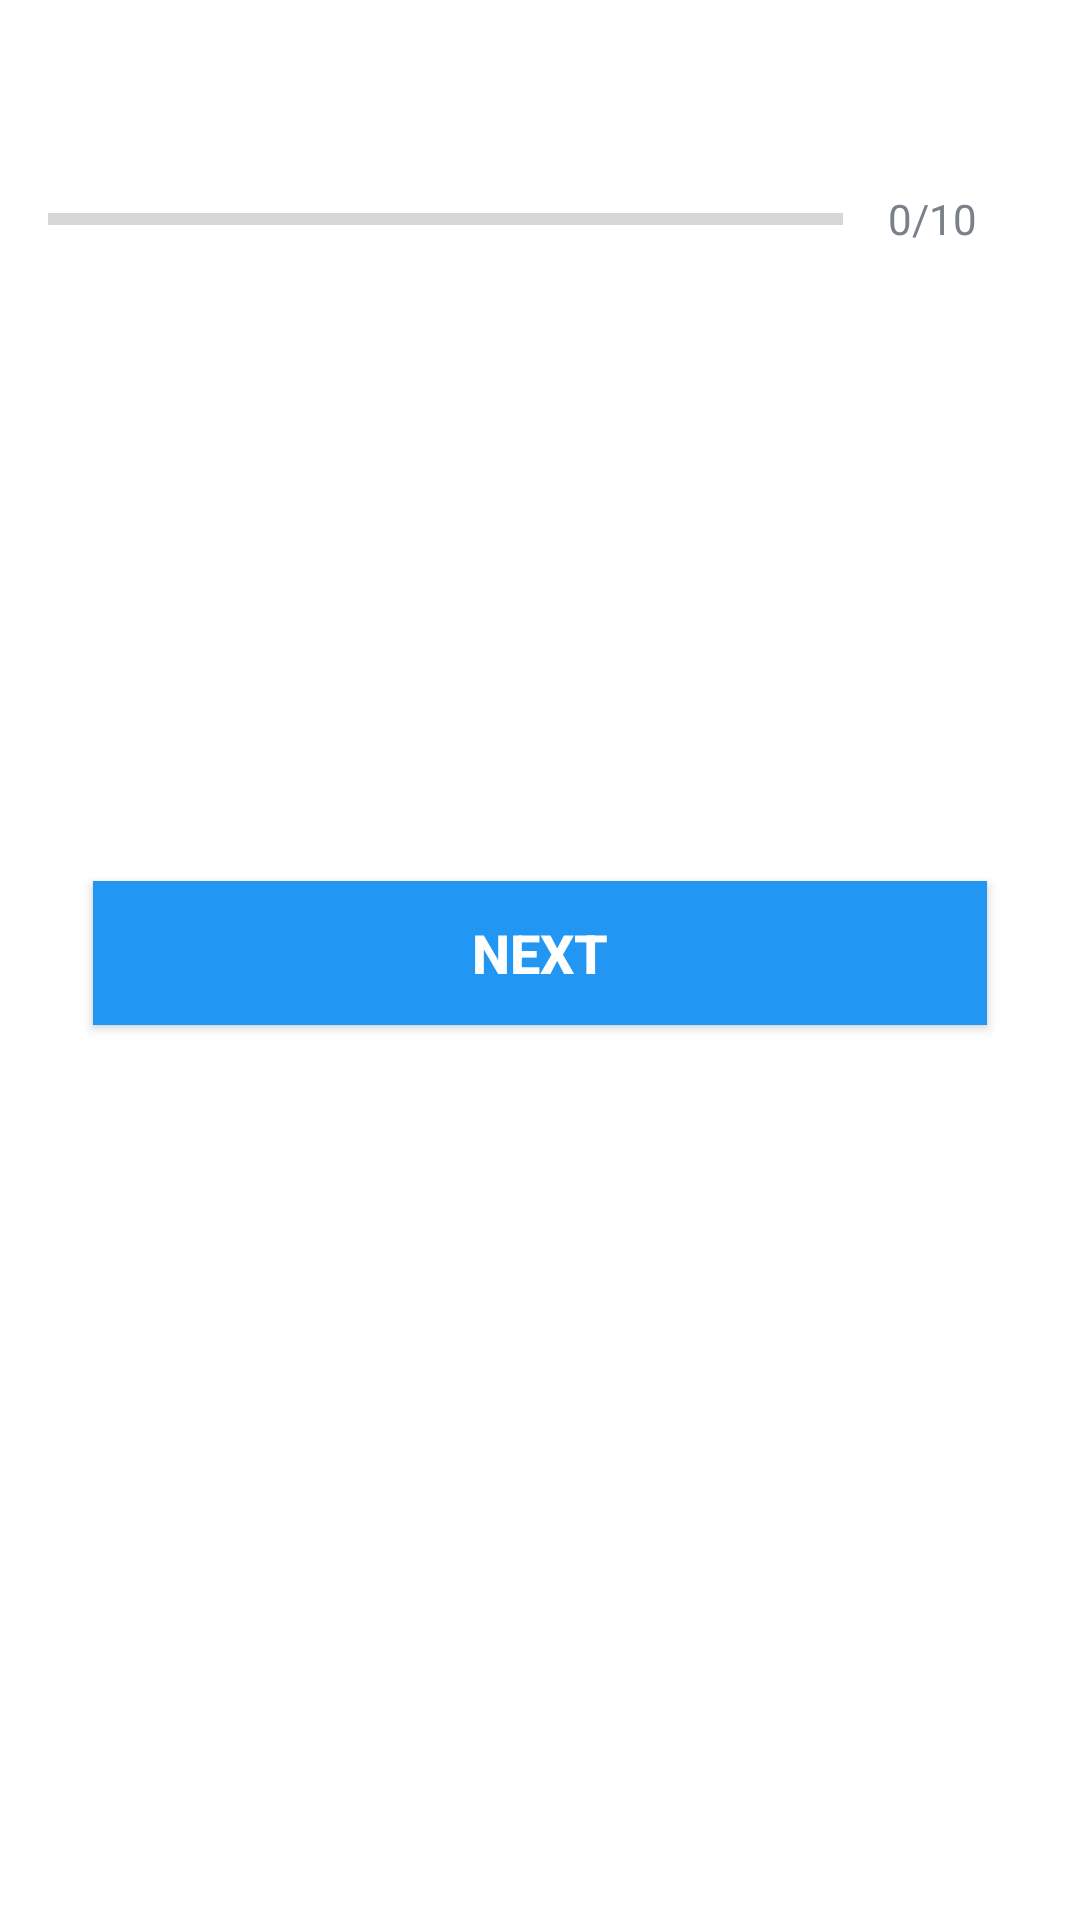

Produce the Android XML layout that renders to this screen, including the resource entries it uses.
<!-- AndroidManifest.xml: application theme Theme.LernEnglish -->
<!-- res/layout/activity_flashcard.xml -->
<?xml version="1.0" encoding="utf-8"?>
<LinearLayout xmlns:android="http://schemas.android.com/apk/res/android"
    xmlns:app="http://schemas.android.com/apk/res-auto"
    xmlns:tools="http://schemas.android.com/tools"
    android:layout_width="match_parent"
    android:layout_height="match_parent"
    tools:context=".Flashcard">

    <LinearLayout
        android:layout_width="match_parent"
        android:layout_height="wrap_content"
        android:gravity="center"
        android:orientation="vertical"
        android:padding="16dp"
        tools:ignore="MissingConstraints">

        <ImageView
            android:id="@+id/image"
            android:layout_width="wrap_content"
            android:layout_height="wrap_content"
            android:layout_marginTop="16dp"
            android:src="@drawable/dog"></ImageView>
        <LinearLayout
            android:id="@+id/progres"
            android:layout_width="match_parent"
            android:layout_height="wrap_content"
            android:layout_marginTop="16dp"
            android:gravity="center_vertical"
            android:orientation="horizontal">

            <ProgressBar
                android:id="@+id/ProgressBar"
                style="?android:attr/progressBarStyleHorizontal"
                android:layout_width="0dp"
                android:layout_height="wrap_content"
                android:layout_weight="1"
                android:max="4"
                android:minHeight="50dp"
                android:progress="0"
                android:indeterminate="false"></ProgressBar>
            <TextView
                android:id="@+id/progressText"
                android:layout_width="wrap_content"
                android:layout_height="wrap_content"
                android:padding="15dp"
                android:layout_gravity="center"
                android:textColor="#7A8089"
                android:textSize="14sp"
                android:text="0/10 ">
            </TextView>
        </LinearLayout>
        <TextView
            android:id="@+id/word"
            android:layout_width="match_parent"
            android:layout_height="wrap_content"
            android:layout_margin="10dp"
            android:gravity="center"
            android:padding="15dp"
            android:textColor="#000000"
            android:textSize="30sp"
            tools:text="Prosze"
            android:textStyle="bold"></TextView>
        <TextView
            android:id="@+id/sentence"
            android:layout_width="match_parent"
            android:layout_height="wrap_content"
            android:layout_margin="10dp"
            android:gravity="center"
            android:padding="15dp"
            android:textColor="#000000"
            android:textSize="30sp"
            tools:text="Chociaż dostateczny"
            android:textStyle="italic"></TextView>
        <Button
            android:id="@+id/btn_next"
            android:layout_width="match_parent"
            android:layout_height="wrap_content"
            android:layout_margin="15dp"
            android:text="NEXT"
            android:textColor="@android:color/white"
            android:textSize="18sp"
            android:background="@color/primaryBTN"
            android:textStyle="bold"></Button>

    </LinearLayout>
</LinearLayout>
<!-- resources referenced by this layout -->
<resources>
  <color name="primaryBTN">#2196F3</color>
  <style name="Theme.LernEnglish" parent="Theme.MaterialComponents.DayNight.DarkActionBar">
          
          <item name="colorPrimary">@color/purple_500</item>
          <item name="colorPrimaryVariant">@color/purple_700</item>
          <item name="colorOnPrimary">@color/white</item>
          
          <item name="colorSecondary">@color/teal_200</item>
          <item name="colorSecondaryVariant">@color/teal_700</item>
          <item name="colorOnSecondary">@color/black</item>
          
          <item name="android:statusBarColor" tools:targetApi="l">?attr/colorPrimaryVariant</item>
          
      </style>
  <color name="purple_500">#FF6200EE</color>
  <color name="purple_700">#FF3700B3</color>
  <color name="white">#FFFFFFFF</color>
  <color name="teal_200">#FF03DAC5</color>
  <color name="teal_700">#FF018786</color>
  <color name="black">#FF000000</color>
</resources>
